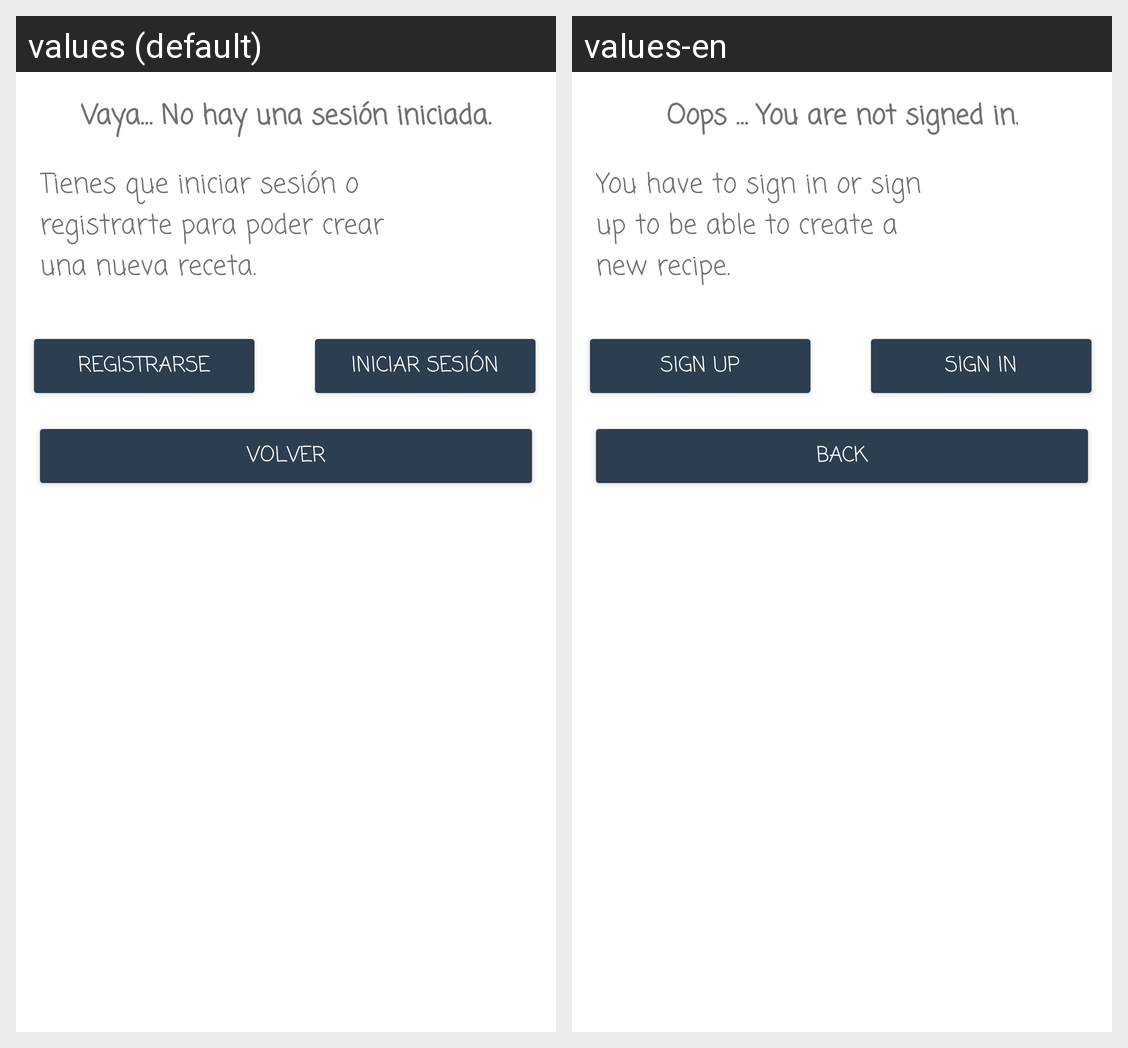

Strings drawn on this Android screen and how each of the app's shown locales translates them:
Android screen res/layout/dialogo_iniciar_sesion.xml rendered under 2 locales, left to right: values (default), values-en. Device: Nexus 5 (rendered at 1080×1920; each locale shown at half size, 540×960, under a caption strip naming it); theme Theme.AplicacionRecetas.
Strings drawn on this screen, with the default value and each locale's value (text and hints the layout hard-codes, and strings that could not be matched under every locale, appear in the picture but are not listed):

volver
  values: Volver
  values-en: Back

registro
  values: Registrarse
  values-en: Sign up

inicioSesion
  values: Iniciar sesión
  values-en: Sign in

noSesionIniciada
  values: Vaya… No hay una sesión iniciada.
  values-en: Oops … You are not signed in.

inicioRegistro
  values: Tienes que iniciar sesión o registrarte para poder crear una nueva receta.
  values-en: You have to sign in or sign up to be able to create a new recipe.
